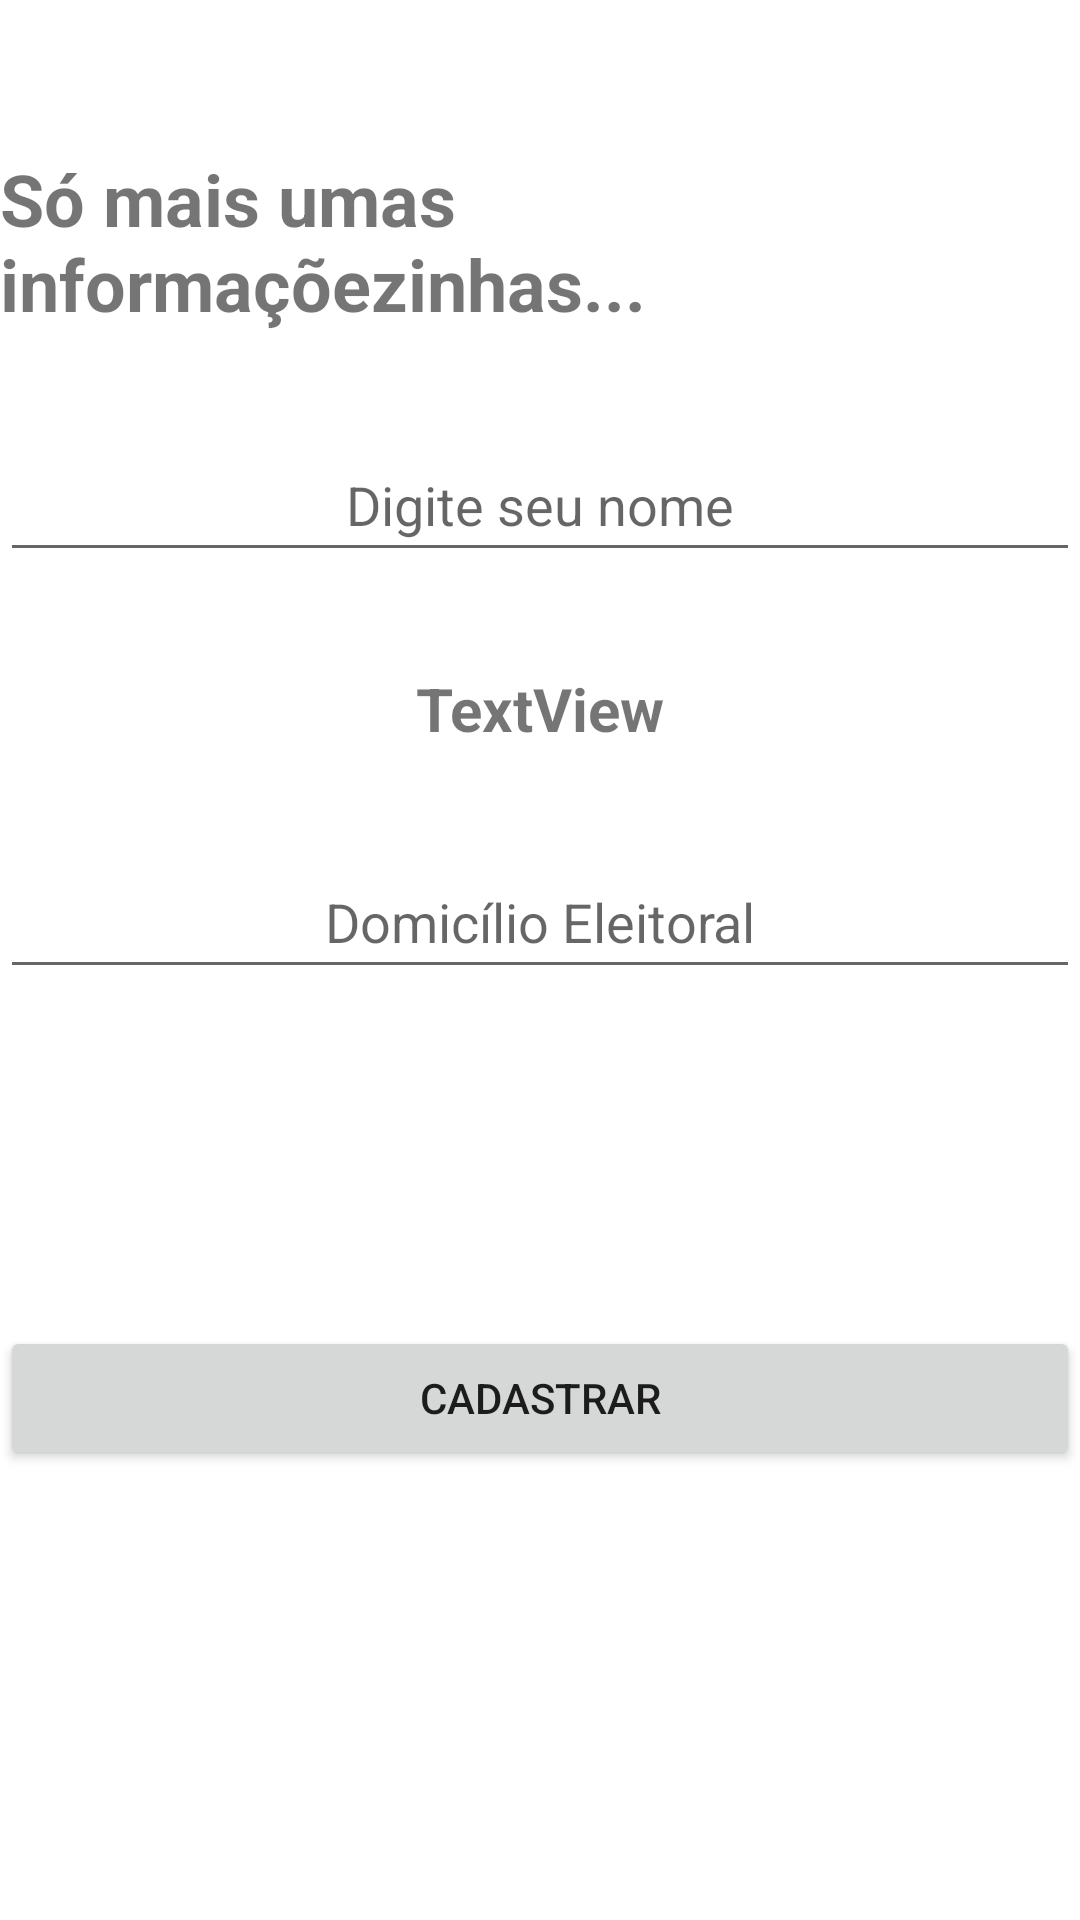

Write the Android layout XML for this screen, with the resource values it uses.
<!-- AndroidManifest.xml: application theme Theme.QuemVotei -->
<!-- res/layout/activity_cadastro.xml -->
<?xml version="1.0" encoding="utf-8"?>
<androidx.constraintlayout.widget.ConstraintLayout xmlns:android="http://schemas.android.com/apk/res/android"
    xmlns:app="http://schemas.android.com/apk/res-auto"
    xmlns:tools="http://schemas.android.com/tools"
    android:layout_width="match_parent"
    android:layout_height="match_parent"
    tools:context=".CadastroActivity">

    <TextView
        android:id="@+id/textView"
        android:layout_width="wrap_content"
        android:layout_height="wrap_content"
        android:layout_marginTop="50dp"
        android:text="Só mais umas informaçõezinhas..."
        android:textSize="24sp"
        android:textStyle="bold"
        app:layout_constraintEnd_toEndOf="parent"
        app:layout_constraintStart_toStartOf="parent"
        app:layout_constraintTop_toTopOf="parent" />

    <EditText
        android:id="@+id/edtNome"
        android:layout_width="0dp"
        android:layout_height="wrap_content"
        android:layout_marginTop="32dp"
        android:ems="10"
        android:hint="Digite seu nome"
        android:inputType="textPersonName"
        android:minHeight="48dp"
        android:textAlignment="center"
        app:layout_constraintEnd_toEndOf="parent"
        app:layout_constraintStart_toStartOf="parent"
        app:layout_constraintTop_toBottomOf="@+id/textView" />

    <TextView
        android:id="@+id/lblIdade"
        android:layout_width="wrap_content"
        android:layout_height="wrap_content"
        android:layout_marginTop="32dp"
        android:text="TextView"
        android:textSize="20sp"
        android:textStyle="bold"
        app:layout_constraintEnd_toEndOf="parent"
        app:layout_constraintStart_toStartOf="parent"
        app:layout_constraintTop_toBottomOf="@+id/edtNome" />

    <EditText
        android:id="@+id/edtCidade"
        android:layout_width="0dp"
        android:layout_height="wrap_content"
        android:layout_marginTop="32dp"
        android:ems="10"
        android:hint="Domicílio Eleitoral"
        android:inputType="textPersonName"
        android:minHeight="48dp"
        android:textAlignment="center"
        app:layout_constraintEnd_toEndOf="parent"
        app:layout_constraintStart_toStartOf="parent"
        app:layout_constraintTop_toBottomOf="@+id/lblIdade" />

    <Button
        android:id="@+id/btnCadastrar"
        android:layout_width="0dp"
        android:layout_height="wrap_content"
        android:layout_marginBottom="150dp"
        android:text="Cadastrar"
        app:layout_constraintBottom_toBottomOf="parent"
        app:layout_constraintEnd_toEndOf="parent"
        app:layout_constraintStart_toStartOf="parent" />
</androidx.constraintlayout.widget.ConstraintLayout>
<!-- resources referenced by this layout -->
<resources>
  <style name="Theme.QuemVotei" parent="Theme.MaterialComponents.DayNight.DarkActionBar">
          
          <item name="colorPrimary">@color/purple_500</item>
          <item name="colorPrimaryVariant">@color/purple_700</item>
          <item name="colorOnPrimary">@color/white</item>
          
          <item name="colorSecondary">@color/teal_200</item>
          <item name="colorSecondaryVariant">@color/teal_700</item>
          <item name="colorOnSecondary">@color/black</item>
          
          <item name="android:statusBarColor" tools:targetApi="l">?attr/colorPrimaryVariant</item>
          
      </style>
  <!-- not gathered from this repository: default colours our renderer supplied (Android Studio template values) -->
  <color name="purple_500">#FF6200EE</color>
  <color name="purple_700">#FF3700B3</color>
  <color name="teal_200">#FF03DAC5</color>
  <color name="teal_700">#FF018786</color>
  <color name="black">#FF000000</color>
  <color name="white">#FFFFFFFF</color>
</resources>
